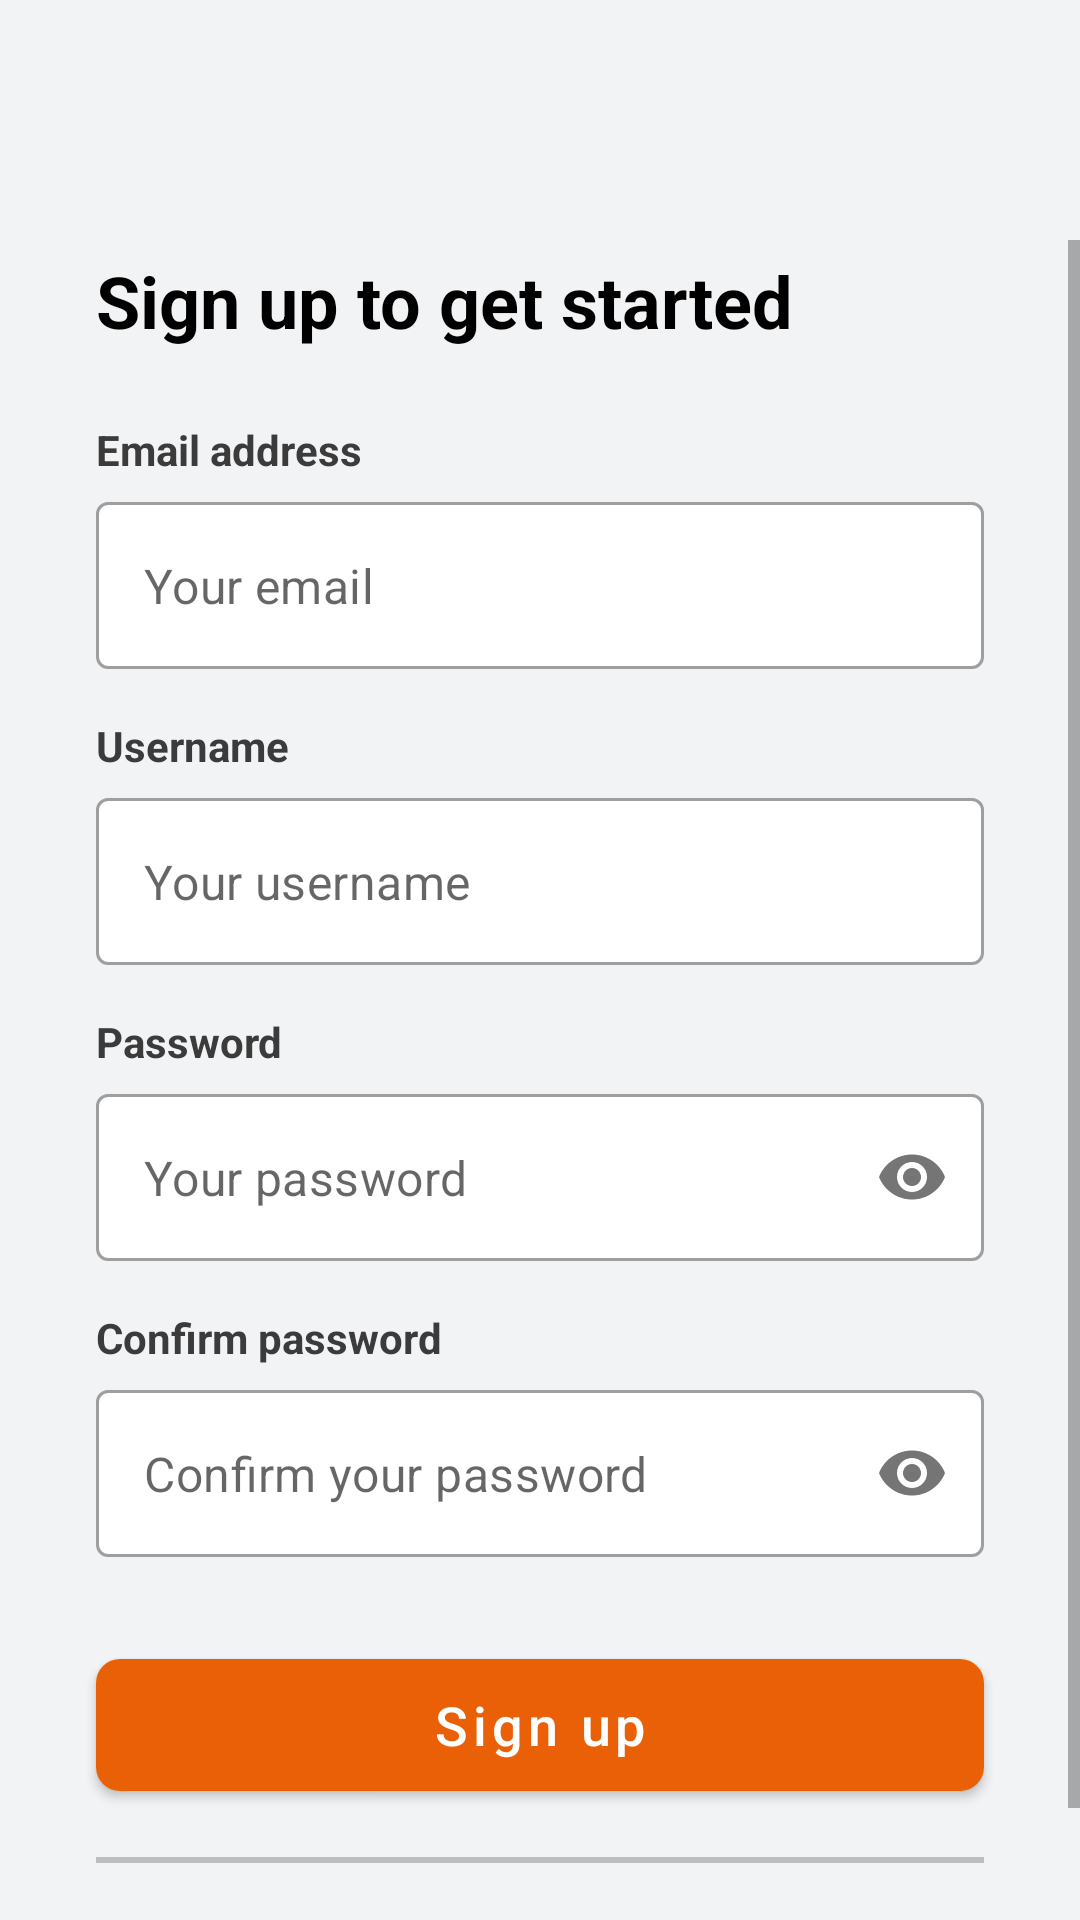

Produce the Android XML layout that renders to this screen, including the resource entries it uses.
<!-- AndroidManifest.xml: application theme Theme.BookCatalog_Asg1 -->
<!-- res/layout/activity_signup.xml -->
<?xml version="1.0" encoding="utf-8"?>
<androidx.constraintlayout.widget.ConstraintLayout xmlns:android="http://schemas.android.com/apk/res/android"
    xmlns:app="http://schemas.android.com/apk/res-auto"
    xmlns:tools="http://schemas.android.com/tools"
    android:layout_width="match_parent"
    android:layout_height="match_parent"
    tools:context=".SignUpActivity">

    
    <View
        android:id="@+id/header_bg"
        android:layout_width="match_parent"
        android:layout_height="80dp"
        app:layout_constraintTop_toTopOf="parent" />

    

    <ScrollView
        android:layout_width="match_parent"
        android:layout_height="0dp"
        android:fillViewport="true"
        app:layout_constraintBottom_toBottomOf="parent"
        app:layout_constraintTop_toBottomOf="@+id/header_bg">

        <androidx.constraintlayout.widget.ConstraintLayout
            android:layout_width="match_parent"
            android:layout_height="wrap_content"
            android:paddingBottom="24dp">

            
            <TextView
                android:id="@+id/tv_title"
                android:layout_width="wrap_content"
                android:layout_height="wrap_content"
                android:layout_marginStart="32dp"
                android:layout_marginTop="4dp"
                android:text="@string/sign_up_to_get_started"
                android:textColor="@android:color/black"
                android:textSize="24sp"
                android:textStyle="bold"
                app:layout_constraintStart_toStartOf="parent"
                app:layout_constraintTop_toTopOf="parent" />

            <TextView
                android:id="@+id/tv_label_email"
                android:layout_width="wrap_content"
                android:layout_height="wrap_content"
                android:layout_marginTop="24dp"
                android:text="@string/email_address"
                android:textColor="@color/dark_grey"
                android:textStyle="bold"
                app:layout_constraintStart_toStartOf="@+id/tv_title"
                app:layout_constraintTop_toBottomOf="@+id/tv_title" />

            <com.google.android.material.textfield.TextInputLayout
                android:id="@+id/til_email"
                style="@style/Widget.MaterialComponents.TextInputLayout.OutlinedBox"
                android:layout_width="0dp"
                android:layout_height="wrap_content"
                android:layout_marginTop="8dp"
                android:layout_marginEnd="32dp"
                app:hintEnabled="false"
                app:layout_constraintEnd_toEndOf="parent"
                app:layout_constraintStart_toStartOf="@+id/tv_label_email"
                app:layout_constraintTop_toBottomOf="@+id/tv_label_email"
                app:boxBackgroundColor="@color/white">

                <com.google.android.material.textfield.TextInputEditText
                    android:id="@+id/email"
                    android:layout_width="match_parent"
                    android:layout_height="wrap_content"
                    android:hint="@string/your_email"
                    android:inputType="textEmailAddress"
                    android:textColor="@android:color/black" />

            </com.google.android.material.textfield.TextInputLayout>

            
            <TextView
                android:id="@+id/tv_label_username"
                android:layout_width="wrap_content"
                android:layout_height="wrap_content"
                android:layout_marginTop="16dp"
                android:text="@string/username"
                android:textColor="@color/dark_grey"
                android:textStyle="bold"
                app:layout_constraintStart_toStartOf="@+id/til_email"
                app:layout_constraintTop_toBottomOf="@+id/til_email" />

            <com.google.android.material.textfield.TextInputLayout
                android:id="@+id/til_username"
                style="@style/Widget.MaterialComponents.TextInputLayout.OutlinedBox"
                android:layout_width="0dp"
                android:layout_height="wrap_content"
                android:layout_marginTop="8dp"
                android:layout_marginEnd="32dp"
                app:hintEnabled="false"
                app:layout_constraintEnd_toEndOf="parent"
                app:layout_constraintStart_toStartOf="@+id/tv_label_username"
                app:layout_constraintTop_toBottomOf="@+id/tv_label_username"
                app:boxBackgroundColor="@color/white">

                <com.google.android.material.textfield.TextInputEditText
                    android:id="@+id/username"
                    android:layout_width="match_parent"
                    android:layout_height="wrap_content"
                    android:hint="@string/your_username"
                    android:inputType="text"
                    android:textColor="@android:color/black" />
            </com.google.android.material.textfield.TextInputLayout>

            
            <TextView
                android:id="@+id/tv_label_password"
                android:layout_width="wrap_content"
                android:layout_height="wrap_content"
                android:layout_marginTop="16dp"
                android:text="@string/password"
                android:textColor="@color/dark_grey"
                android:textStyle="bold"
                app:layout_constraintStart_toStartOf="@+id/til_username"
                app:layout_constraintTop_toBottomOf="@+id/til_username" />

            <com.google.android.material.textfield.TextInputLayout
                android:id="@+id/til_password"
                style="@style/Widget.MaterialComponents.TextInputLayout.OutlinedBox"
                android:layout_width="0dp"
                android:layout_height="wrap_content"
                android:layout_marginTop="8dp"
                android:layout_marginEnd="32dp"
                app:hintEnabled="false"
                app:layout_constraintEnd_toEndOf="parent"
                app:layout_constraintStart_toStartOf="@+id/tv_label_password"
                app:layout_constraintTop_toBottomOf="@+id/tv_label_password"
                app:passwordToggleEnabled="true"
                app:boxBackgroundColor="@color/white">

                <com.google.android.material.textfield.TextInputEditText
                    android:id="@+id/password"
                    android:layout_width="match_parent"
                    android:layout_height="wrap_content"
                    android:hint="@string/your_password"
                    android:inputType="textPassword"
                    android:textColor="@android:color/black" />
            </com.google.android.material.textfield.TextInputLayout>

            
            <TextView
                android:id="@+id/tv_label_confirm_password"
                android:layout_width="wrap_content"
                android:layout_height="wrap_content"
                android:layout_marginTop="16dp"
                android:text="@string/confirm_password"
                android:textColor="@color/dark_grey"
                android:textStyle="bold"
                app:layout_constraintStart_toStartOf="@+id/til_password"
                app:layout_constraintTop_toBottomOf="@+id/til_password" />

            <com.google.android.material.textfield.TextInputLayout
                android:id="@+id/til_confirm_password"
                style="@style/Widget.MaterialComponents.TextInputLayout.OutlinedBox"
                android:layout_width="0dp"
                android:layout_height="wrap_content"
                android:layout_marginTop="8dp"
                android:layout_marginEnd="32dp"
                app:hintEnabled="false"
                app:layout_constraintEnd_toEndOf="parent"
                app:layout_constraintStart_toStartOf="@+id/tv_label_confirm_password"
                app:layout_constraintTop_toBottomOf="@+id/tv_label_confirm_password"
                app:passwordToggleEnabled="true"
                app:boxBackgroundColor="@color/white">

                <com.google.android.material.textfield.TextInputEditText
                    android:id="@+id/confirm_password"
                    android:layout_width="match_parent"
                    android:layout_height="wrap_content"
                    android:hint="@string/confirm_your_password"
                    android:inputType="textPassword"
                    android:textColor="@android:color/black" />
            </com.google.android.material.textfield.TextInputLayout>

            <com.google.android.material.button.MaterialButton
                android:id="@+id/sign_up_btn"
                android:layout_width="0dp"
                android:layout_height="56dp"
                android:layout_marginTop="28dp"
                android:text="@string/sign_up"
                android:textAllCaps="false"
                android:textColor="@android:color/white"
                android:textSize="18sp"
                android:contentDescription="@null"
                app:backgroundTint="@color/orange_accent_dark"
                app:cornerRadius="8dp"
                app:layout_constraintEnd_toEndOf="@+id/til_confirm_password"
                app:layout_constraintHorizontal_bias="0.0"
                app:layout_constraintStart_toStartOf="@+id/til_confirm_password"
                app:layout_constraintTop_toBottomOf="@+id/til_confirm_password"/>

            <View
                android:id="@+id/divider"
                android:layout_width="0dp"
                android:layout_height="2dp"
                android:layout_marginTop="16dp"
                android:background="#BDBDBD"
                app:layout_constraintEnd_toEndOf="@+id/sign_up_btn"
                app:layout_constraintHorizontal_bias="0.0"
                app:layout_constraintStart_toStartOf="@+id/sign_up_btn"
                app:layout_constraintTop_toBottomOf="@+id/sign_up_btn" />

            <TextView
                android:id="@+id/btn_login_here"
                android:layout_width="wrap_content"
                android:layout_height="wrap_content"
                android:layout_marginTop="16dp"
                android:text="@string/have_an_account_login_here"
                android:textColor="@color/orange_accent_dark"
                android:textSize="14sp"
                android:textStyle="bold"
                app:layout_constraintEnd_toEndOf="parent"
                app:layout_constraintStart_toStartOf="parent"
                app:layout_constraintTop_toBottomOf="@+id/divider" />

        </androidx.constraintlayout.widget.ConstraintLayout>

    </ScrollView>

</androidx.constraintlayout.widget.ConstraintLayout>
<!-- resources referenced by this layout -->
<resources>
  <color name="dark_grey">#3B3B3B</color>
  <color name="orange_accent_dark">#E96006</color>
  <color name="white">#FFFFFFFF</color>
  <string name="confirm_password">Confirm password</string>
  <string name="confirm_your_password">Confirm your password</string>
  <string name="email_address">Email address</string>
  <string name="have_an_account_login_here">Have an account? Login here</string>
  <string name="password">Password</string>
  <string name="sign_up">Sign up</string>
  <string name="sign_up_to_get_started">Sign up to get started</string>
  <string name="username">Username</string>
  <string name="your_email">Your email</string>
  <string name="your_password">Your password</string>
  <string name="your_username">Your username</string>
  <style name="Theme.BookCatalog_Asg1" parent="Base.Theme.BookCatalog_Asg1" />
  <style name="Base.Theme.BookCatalog_Asg1" parent="Theme.MaterialComponents.DayNight.NoActionBar">
  
          <item name="colorPrimary">@color/orange_accent</item>
          <item name="colorPrimaryVariant">@color/orange_accent_dark</item>
          <item name="colorOnPrimary">@color/white</item>
          <item name="android:windowBackground">@color/app_background</item>
          <item name="android:statusBarColor">?attr/colorPrimary</item>
      </style>
  <color name="orange_accent">#FF8400</color>
  <color name="app_background">#f2f3f5</color>
</resources>
